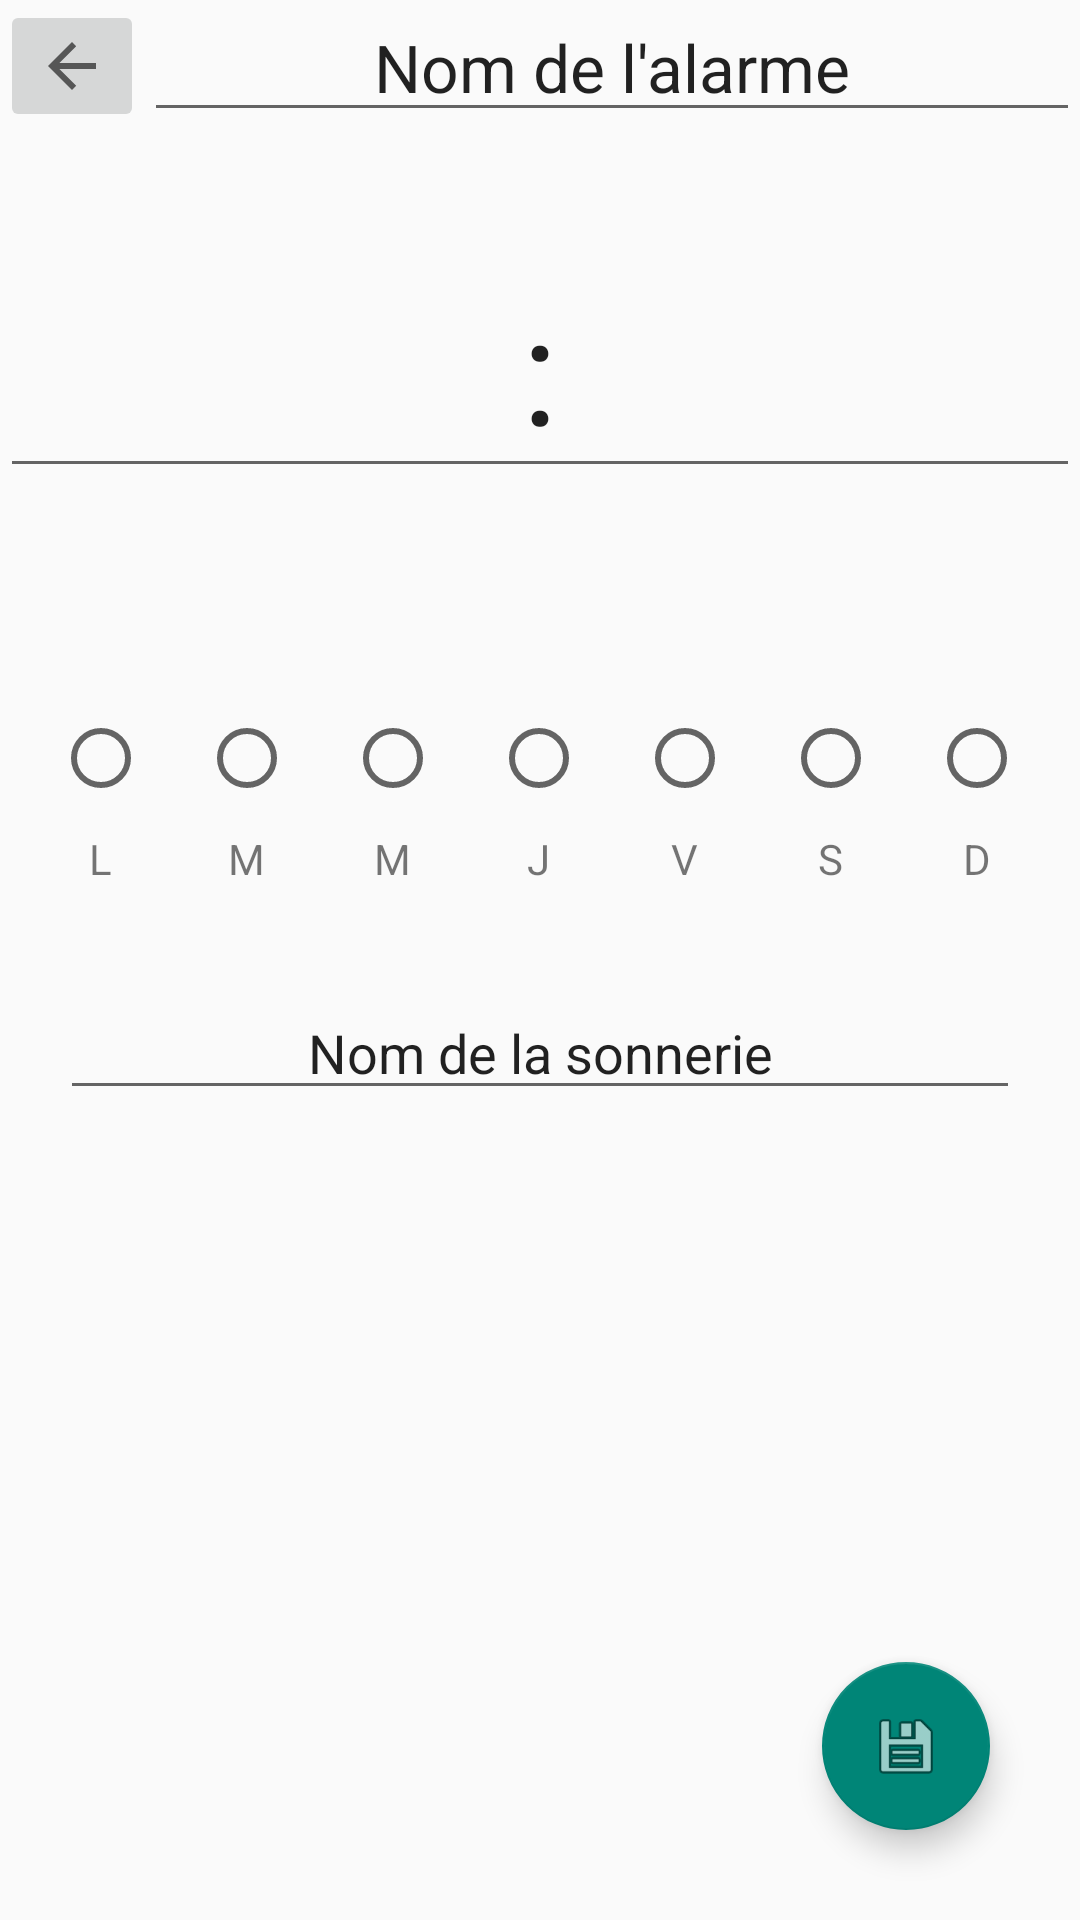

Layout XML and referenced resources for this Android screen:
<!-- AndroidManifest.xml: activity theme AppTheme -->
<!-- res/layout/activity_add.xml -->
<?xml version="1.0" encoding="utf-8"?>
<android.support.constraint.ConstraintLayout
    xmlns:android="http://schemas.android.com/apk/res/android"
    xmlns:tools="http://schemas.android.com/tools"
    xmlns:app="http://schemas.android.com/apk/res-auto"
    android:layout_width="match_parent"
    android:layout_height="match_parent"
    tools:context=".app.AddActivity"
    android:orientation="vertical">


  <ImageButton
      android:id="@+id/imageButton4"
      android:layout_width="wrap_content"
      android:layout_height="wrap_content"
      app:layout_constraintStart_toStartOf="parent"
      app:layout_constraintTop_toTopOf="parent"
      app:srcCompat="?attr/actionModeCloseDrawable" />

  <EditText
      android:id="@+id/textView12"
      android:layout_width="0dp"
      android:layout_height="0dp"
      android:text="Nom de l'alarme"
      android:gravity="center"
      android:textSize="22sp"
      app:layout_constraintBottom_toBottomOf="@+id/imageButton4"
      app:layout_constraintEnd_toEndOf="parent"
      app:layout_constraintStart_toEndOf="@+id/imageButton4"
      app:layout_constraintTop_toTopOf="parent" />

  <EditText
      android:id="@+id/textView13"
      android:layout_width="0dp"
      android:layout_height="wrap_content"
      android:layout_marginTop="35dp"
      android:gravity="center"
      android:text=":"
      android:textSize="50sp"
      android:inputType="number"


      app:layout_constraintEnd_toEndOf="parent"
      app:layout_constraintStart_toStartOf="parent"
      app:layout_constraintTop_toBottomOf="@+id/textView12" />

  <Space
      android:layout_width="match_parent"
      android:id="@+id/space"


      android:layout_height="55dp"
      android:layout_marginTop="5dp"
      android:layout_weight="3"
      app:layout_constraintBottom_toTopOf="@+id/linearLayout"
      app:layout_constraintTop_toBottomOf="@+id/textView13" />


  <LinearLayout
      android:id="@+id/linearLayout"
      android:layout_width="match_parent"
      android:layout_height="wrap_content"
      android:orientation="horizontal"
      android:layout_margin="3dp"
      android:padding="3dp"

      app:layout_constraintTop_toBottomOf="@id/space"
      tools:ignore="NotSibling"
      android:showDividers="middle"
      android:divider="@drawable/empty_tall_divider">

    <Space
        android:layout_width="0dp"
        android:layout_height="1dp"
        android:layout_weight="3" />

    <LinearLayout
        android:layout_width="wrap_content"
        android:layout_height="wrap_content"
        android:orientation="vertical">

      <RadioButton
          android:id="@+id/radioButton"
          android:layout_width="wrap_content"
          android:layout_height="wrap_content"
          android:layout_margin="8dp"/>

      <TextView
          android:id="@+id/textView22"
          android:layout_width="wrap_content"
          android:layout_height="wrap_content"
          android:text="L"
          android:layout_gravity="center"/>

    </LinearLayout>

    <Space
        android:layout_width="0dp"
        android:layout_height="1dp"
        android:layout_weight="1" >
    </Space>

    <LinearLayout
        android:layout_width="wrap_content"
        android:layout_height="wrap_content"
        android:orientation="vertical">

      <RadioButton
          android:id="@+id/radioButton2"
          android:layout_width="wrap_content"
          android:layout_height="wrap_content"
          android:layout_margin="8dp"/>

      <TextView
          android:id="@+id/textView23"
          android:layout_width="wrap_content"
          android:layout_height="wrap_content"
          android:text="M"
          android:layout_gravity="center"/>

    </LinearLayout>
    <Space
        android:layout_width="0dp"
        android:layout_height="1dp"
        android:layout_weight="1" >
    </Space>

    <LinearLayout
        android:layout_width="wrap_content"
        android:layout_height="wrap_content"
        android:orientation="vertical">

      <RadioButton
          android:id="@+id/radioButton3"
          android:layout_width="wrap_content"
          android:layout_height="wrap_content"
          android:layout_margin="8dp"/>

      <TextView
          android:id="@+id/textView24"
          android:layout_width="wrap_content"
          android:layout_height="wrap_content"
          android:text="M"
          android:layout_gravity="center"/>

    </LinearLayout>
    <Space
        android:layout_width="0dp"
        android:layout_height="1dp"
        android:layout_weight="1" >
    </Space>

    <LinearLayout
        android:layout_width="wrap_content"
        android:layout_height="wrap_content"
        android:orientation="vertical">

      <RadioButton
          android:id="@+id/radioButton4"
          android:layout_width="wrap_content"
          android:layout_height="wrap_content"
          android:layout_margin="8dp"/>

      <TextView
          android:id="@+id/textView25"
          android:layout_width="wrap_content"
          android:layout_height="wrap_content"
          android:text="J"
          android:layout_gravity="center"/>

    </LinearLayout>
    <Space
        android:layout_width="0dp"
        android:layout_height="1dp"
        android:layout_weight="1" >
    </Space>

    <LinearLayout
        android:layout_width="wrap_content"
        android:layout_height="wrap_content"
        android:orientation="vertical">

      <RadioButton
          android:id="@+id/radioButton5"
          android:layout_width="wrap_content"
          android:layout_height="wrap_content"
          android:layout_margin="8dp"/>

      <TextView
          android:id="@+id/textView26"
          android:layout_width="wrap_content"
          android:layout_height="wrap_content"
          android:text="V"
          android:layout_gravity="center"/>

    </LinearLayout>
    <Space
        android:layout_width="0dp"
        android:layout_height="1dp"
        android:layout_weight="1" >
    </Space>

    <LinearLayout
        android:layout_width="wrap_content"
        android:layout_height="wrap_content"
        android:orientation="vertical">

      <RadioButton
          android:id="@+id/radioButton6"
          android:layout_width="wrap_content"
          android:layout_height="wrap_content"
          android:layout_margin="8dp"/>

      <TextView
          android:id="@+id/textView27"
          android:layout_width="wrap_content"
          android:layout_height="wrap_content"
          android:text="S"
          android:layout_gravity="center"/>

    </LinearLayout>
    <Space
        android:layout_width="0dp"
        android:layout_height="1dp"
        android:layout_weight="1" >
    </Space>

    <LinearLayout
        android:layout_width="wrap_content"
        android:layout_height="wrap_content"
        android:orientation="vertical">

      <RadioButton
          android:id="@+id/radioButton7"
          android:layout_width="wrap_content"
          android:layout_height="wrap_content"
          android:layout_margin="8dp"/>

      <TextView
          android:id="@+id/textView28"
          android:layout_width="wrap_content"
          android:layout_height="wrap_content"
          android:text="D"
          android:layout_gravity="center"/>

    </LinearLayout>
    <Space
        android:layout_width="0dp"
        android:layout_height="1dp"
        android:layout_weight="3" >
    </Space>
  </LinearLayout>

  <EditText
      android:id="@+id/editText29"
      android:layout_width="0dp"
      android:layout_height="wrap_content"
      android:text="Nom de la sonnerie"
      android:gravity="center"
      android:layout_marginTop="30dp"
      android:layout_marginHorizontal="20dp"

      app:layout_constraintEnd_toEndOf="parent"
      app:layout_constraintStart_toStartOf="parent"
      app:layout_constraintTop_toBottomOf="@+id/linearLayout" />

  <android.support.design.widget.FloatingActionButton
      android:id="@+id/floatingActionButton"
      android:layout_width="wrap_content"
      android:layout_height="wrap_content"
      android:clickable="true"
      android:layout_margin="30dp"
      app:layout_constraintBottom_toBottomOf="parent"
      app:layout_constraintEnd_toEndOf="parent"
      app:srcCompat="@android:drawable/ic_menu_save" />


</android.support.constraint.ConstraintLayout>
<!-- resources referenced by this layout -->
<resources>
  <!-- drawable empty_tall_divider (drawable) -->
  <?xml version="1.0" encoding="utf-8"?>
  <selector xmlns:android="http://schemas.android.com/apk/res/android">
  
          <size
              android:height="40dp"
              android:width="0dp"/>
  
  </selector>
  <style name="AppTheme" parent="Theme.AppCompat.Light.NoActionBar" />
</resources>
